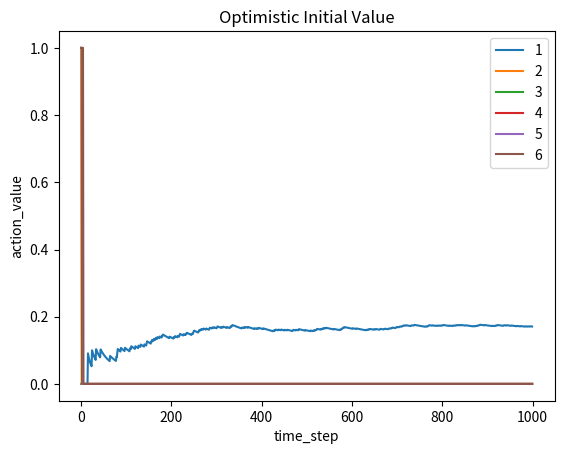

Reproduce this figure in Python.
import matplotlib.pyplot as plt
import numpy as np

NUM_TRIALS = 1000
EPS = 0
DICE_PROBABILITIES = [0.17, 0.23, 0.37, 0.05, 0.12, 0.06]


class DiceNumber:
    def __init__(self, p):
        self.p = p
        self.current_action_value = 1  # An optimistic value is set as the initial action value of all actions
        self.N = 0
        self.action_values = []
        self.rewards=[]

    def get_reward_from_environment(self):
        if np.random.random() < self.p:
            return +1
        else:
            return 0

    def update_action_value(self,new_reward):
        self.rewards.append(new_reward)
        self.N += 1
        self.current_action_value = np.mean(self.rewards)


def experiment():
    dice_numbers = [DiceNumber(p) for p in DICE_PROBABILITIES]

    for i in range(NUM_TRIALS):
        if np.random.random() < EPS:
            j = np.random.randint(len(dice_numbers))
        else:
            j = np.argmax([dice_number.current_action_value for dice_number in dice_numbers])

        # get new reward
        new_reward = dice_numbers[j].get_reward_from_environment()

        # update dice_number action_value
        dice_numbers[j].update_action_value(new_reward)

        print("iteration: ", i + 1, " selected-dice-number: ", j + 1, " all action-values: ", [dice_number.current_action_value for dice_number in dice_numbers])


        # log all dice_numbers action_values for this iteration
        for dice_number in dice_numbers:
            dice_number.action_values.append(dice_number.current_action_value)

    j = np.argmax([dice_number.current_action_value for dice_number in dice_numbers])
    print("Optimal action(dice-number):", (j + 1), " with action_value: ", dice_numbers[j].current_action_value)

    # plot the results
    plt.ylabel("action_value")
    plt.xlabel("time_step")
    plt.title("Optimistic Initial Value")
    plt.plot(dice_numbers[0].action_values, label="1")
    plt.plot(dice_numbers[1].action_values, label="2")
    plt.plot(dice_numbers[2].action_values, label="3")
    plt.plot(dice_numbers[3].action_values, label="4")
    plt.plot(dice_numbers[4].action_values, label="5")
    plt.plot(dice_numbers[5].action_values, label="6")
    plt.legend()
    plt.show()


# Press the green button in the gutter to run the script.
if __name__ == '__main__':
    experiment()
